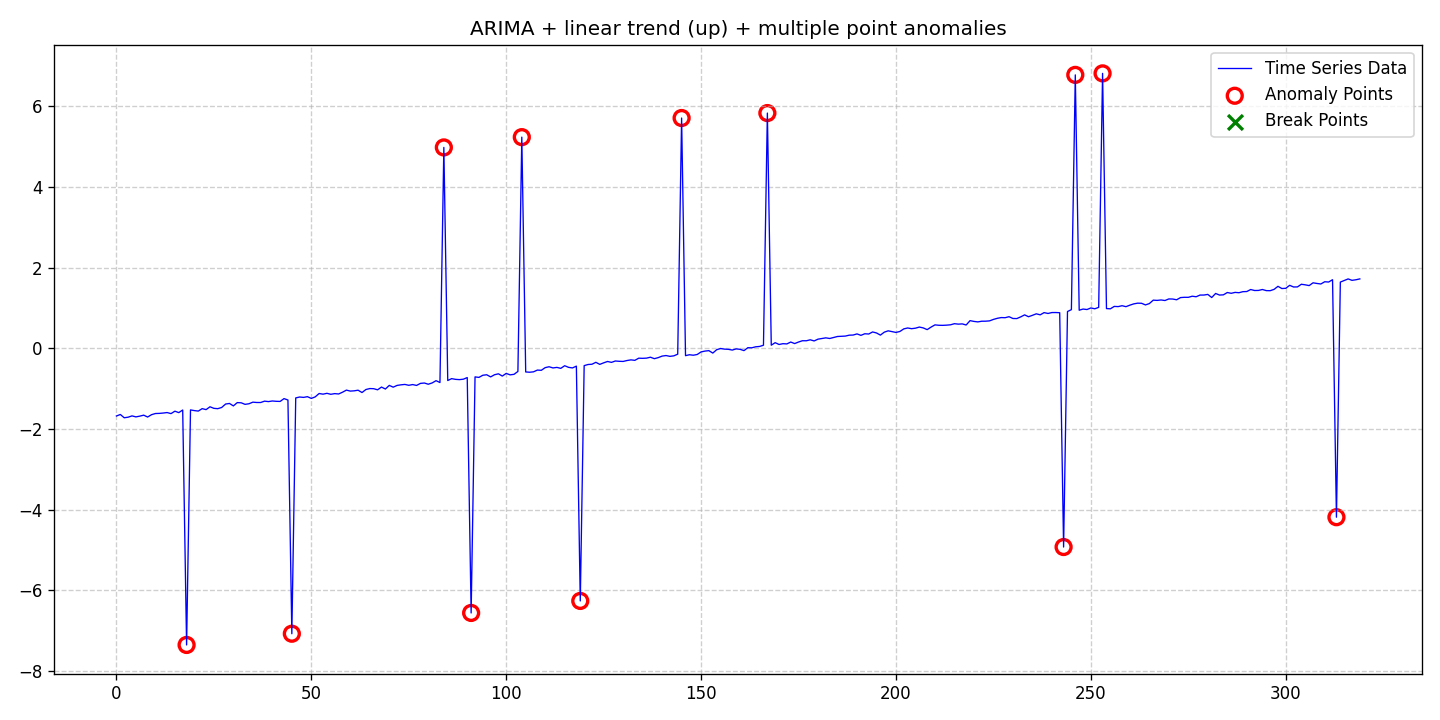

Data behind this chart, as committed beside it:
date, data, stationary, det_lin_up, det_lin_down, det_quad, det_cubic, det_exp, det_damped, stoc_trend, volatility, single_seas, multiple_seas, point_anom_single, point_anom_multi, collect_anom, context_anom, mean_shift, var_shift, trend_shift, point_anom_count, point_anom_location, point_anom_point, collect_anom_count
2020-01-01, -1.678, 0, 1, 0, 0, 0, 0, 0, 1, 0, 0, 0, 0, 1, 0, 0, 0, 0, 0, 12, [18, 45, 84, 91, 104, 119, 145, 167, 243…, [18, 45, 84, 91, 104, 119, 145, 167, 243…, 0
2020-01-02, -1.64, 0, 1, 0, 0, 0, 0, 0, 1, 0, 0, 0, 0, 1, 0, 0, 0, 0, 0, 12, [18, 45, 84, 91, 104, 119, 145, 167, 243…, [18, 45, 84, 91, 104, 119, 145, 167, 243…, 0
2020-01-03, -1.721, 0, 1, 0, 0, 0, 0, 0, 1, 0, 0, 0, 0, 1, 0, 0, 0, 0, 0, 12, [18, 45, 84, 91, 104, 119, 145, 167, 243…, [18, 45, 84, 91, 104, 119, 145, 167, 243…, 0
2020-01-04, -1.707, 0, 1, 0, 0, 0, 0, 0, 1, 0, 0, 0, 0, 1, 0, 0, 0, 0, 0, 12, [18, 45, 84, 91, 104, 119, 145, 167, 243…, [18, 45, 84, 91, 104, 119, 145, 167, 243…, 0
2020-01-05, -1.675, 0, 1, 0, 0, 0, 0, 0, 1, 0, 0, 0, 0, 1, 0, 0, 0, 0, 0, 12, [18, 45, 84, 91, 104, 119, 145, 167, 243…, [18, 45, 84, 91, 104, 119, 145, 167, 243…, 0
2020-01-06, -1.699, 0, 1, 0, 0, 0, 0, 0, 1, 0, 0, 0, 0, 1, 0, 0, 0, 0, 0, 12, [18, 45, 84, 91, 104, 119, 145, 167, 243…, [18, 45, 84, 91, 104, 119, 145, 167, 243…, 0
2020-01-07, -1.681, 0, 1, 0, 0, 0, 0, 0, 1, 0, 0, 0, 0, 1, 0, 0, 0, 0, 0, 12, [18, 45, 84, 91, 104, 119, 145, 167, 243…, [18, 45, 84, 91, 104, 119, 145, 167, 243…, 0
2020-01-08, -1.657, 0, 1, 0, 0, 0, 0, 0, 1, 0, 0, 0, 0, 1, 0, 0, 0, 0, 0, 12, [18, 45, 84, 91, 104, 119, 145, 167, 243…, [18, 45, 84, 91, 104, 119, 145, 167, 243…, 0
2020-01-09, -1.703, 0, 1, 0, 0, 0, 0, 0, 1, 0, 0, 0, 0, 1, 0, 0, 0, 0, 0, 12, [18, 45, 84, 91, 104, 119, 145, 167, 243…, [18, 45, 84, 91, 104, 119, 145, 167, 243…, 0
2020-01-10, -1.645, 0, 1, 0, 0, 0, 0, 0, 1, 0, 0, 0, 0, 1, 0, 0, 0, 0, 0, 12, [18, 45, 84, 91, 104, 119, 145, 167, 243…, [18, 45, 84, 91, 104, 119, 145, 167, 243…, 0
2020-01-11, -1.616, 0, 1, 0, 0, 0, 0, 0, 1, 0, 0, 0, 0, 1, 0, 0, 0, 0, 0, 12, [18, 45, 84, 91, 104, 119, 145, 167, 243…, [18, 45, 84, 91, 104, 119, 145, 167, 243…, 0
2020-01-12, -1.613, 0, 1, 0, 0, 0, 0, 0, 1, 0, 0, 0, 0, 1, 0, 0, 0, 0, 0, 12, [18, 45, 84, 91, 104, 119, 145, 167, 243…, [18, 45, 84, 91, 104, 119, 145, 167, 243…, 0
2020-01-13, -1.604, 0, 1, 0, 0, 0, 0, 0, 1, 0, 0, 0, 0, 1, 0, 0, 0, 0, 0, 12, [18, 45, 84, 91, 104, 119, 145, 167, 243…, [18, 45, 84, 91, 104, 119, 145, 167, 243…, 0
2020-01-14, -1.592, 0, 1, 0, 0, 0, 0, 0, 1, 0, 0, 0, 0, 1, 0, 0, 0, 0, 0, 12, [18, 45, 84, 91, 104, 119, 145, 167, 243…, [18, 45, 84, 91, 104, 119, 145, 167, 243…, 0
2020-01-15, -1.618, 0, 1, 0, 0, 0, 0, 0, 1, 0, 0, 0, 0, 1, 0, 0, 0, 0, 0, 12, [18, 45, 84, 91, 104, 119, 145, 167, 243…, [18, 45, 84, 91, 104, 119, 145, 167, 243…, 0
2020-01-16, -1.558, 0, 1, 0, 0, 0, 0, 0, 1, 0, 0, 0, 0, 1, 0, 0, 0, 0, 0, 12, [18, 45, 84, 91, 104, 119, 145, 167, 243…, [18, 45, 84, 91, 104, 119, 145, 167, 243…, 0
2020-01-17, -1.594, 0, 1, 0, 0, 0, 0, 0, 1, 0, 0, 0, 0, 1, 0, 0, 0, 0, 0, 12, [18, 45, 84, 91, 104, 119, 145, 167, 243…, [18, 45, 84, 91, 104, 119, 145, 167, 243…, 0
2020-01-18, -1.529, 0, 1, 0, 0, 0, 0, 0, 1, 0, 0, 0, 0, 1, 0, 0, 0, 0, 0, 12, [18, 45, 84, 91, 104, 119, 145, 167, 243…, [18, 45, 84, 91, 104, 119, 145, 167, 243…, 0
2020-01-19, -7.351, 0, 1, 0, 0, 0, 0, 0, 1, 0, 0, 0, 0, 1, 0, 0, 0, 0, 0, 12, [18, 45, 84, 91, 104, 119, 145, 167, 243…, [18, 45, 84, 91, 104, 119, 145, 167, 243…, 0
2020-01-20, -1.527, 0, 1, 0, 0, 0, 0, 0, 1, 0, 0, 0, 0, 1, 0, 0, 0, 0, 0, 12, [18, 45, 84, 91, 104, 119, 145, 167, 243…, [18, 45, 84, 91, 104, 119, 145, 167, 243…, 0
2020-01-21, -1.544, 0, 1, 0, 0, 0, 0, 0, 1, 0, 0, 0, 0, 1, 0, 0, 0, 0, 0, 12, [18, 45, 84, 91, 104, 119, 145, 167, 243…, [18, 45, 84, 91, 104, 119, 145, 167, 243…, 0
2020-01-22, -1.555, 0, 1, 0, 0, 0, 0, 0, 1, 0, 0, 0, 0, 1, 0, 0, 0, 0, 0, 12, [18, 45, 84, 91, 104, 119, 145, 167, 243…, [18, 45, 84, 91, 104, 119, 145, 167, 243…, 0
2020-01-23, -1.495, 0, 1, 0, 0, 0, 0, 0, 1, 0, 0, 0, 0, 1, 0, 0, 0, 0, 0, 12, [18, 45, 84, 91, 104, 119, 145, 167, 243…, [18, 45, 84, 91, 104, 119, 145, 167, 243…, 0
2020-01-24, -1.519, 0, 1, 0, 0, 0, 0, 0, 1, 0, 0, 0, 0, 1, 0, 0, 0, 0, 0, 12, [18, 45, 84, 91, 104, 119, 145, 167, 243…, [18, 45, 84, 91, 104, 119, 145, 167, 243…, 0
2020-01-25, -1.449, 0, 1, 0, 0, 0, 0, 0, 1, 0, 0, 0, 0, 1, 0, 0, 0, 0, 0, 12, [18, 45, 84, 91, 104, 119, 145, 167, 243…, [18, 45, 84, 91, 104, 119, 145, 167, 243…, 0
2020-01-26, -1.488, 0, 1, 0, 0, 0, 0, 0, 1, 0, 0, 0, 0, 1, 0, 0, 0, 0, 0, 12, [18, 45, 84, 91, 104, 119, 145, 167, 243…, [18, 45, 84, 91, 104, 119, 145, 167, 243…, 0
2020-01-27, -1.496, 0, 1, 0, 0, 0, 0, 0, 1, 0, 0, 0, 0, 1, 0, 0, 0, 0, 0, 12, [18, 45, 84, 91, 104, 119, 145, 167, 243…, [18, 45, 84, 91, 104, 119, 145, 167, 243…, 0
2020-01-28, -1.466, 0, 1, 0, 0, 0, 0, 0, 1, 0, 0, 0, 0, 1, 0, 0, 0, 0, 0, 12, [18, 45, 84, 91, 104, 119, 145, 167, 243…, [18, 45, 84, 91, 104, 119, 145, 167, 243…, 0
2020-01-29, -1.381, 0, 1, 0, 0, 0, 0, 0, 1, 0, 0, 0, 0, 1, 0, 0, 0, 0, 0, 12, [18, 45, 84, 91, 104, 119, 145, 167, 243…, [18, 45, 84, 91, 104, 119, 145, 167, 243…, 0
2020-01-30, -1.367, 0, 1, 0, 0, 0, 0, 0, 1, 0, 0, 0, 0, 1, 0, 0, 0, 0, 0, 12, [18, 45, 84, 91, 104, 119, 145, 167, 243…, [18, 45, 84, 91, 104, 119, 145, 167, 243…, 0
2020-01-31, -1.427, 0, 1, 0, 0, 0, 0, 0, 1, 0, 0, 0, 0, 1, 0, 0, 0, 0, 0, 12, [18, 45, 84, 91, 104, 119, 145, 167, 243…, [18, 45, 84, 91, 104, 119, 145, 167, 243…, 0
2020-02-01, -1.345, 0, 1, 0, 0, 0, 0, 0, 1, 0, 0, 0, 0, 1, 0, 0, 0, 0, 0, 12, [18, 45, 84, 91, 104, 119, 145, 167, 243…, [18, 45, 84, 91, 104, 119, 145, 167, 243…, 0
2020-02-02, -1.35, 0, 1, 0, 0, 0, 0, 0, 1, 0, 0, 0, 0, 1, 0, 0, 0, 0, 0, 12, [18, 45, 84, 91, 104, 119, 145, 167, 243…, [18, 45, 84, 91, 104, 119, 145, 167, 243…, 0
2020-02-03, -1.389, 0, 1, 0, 0, 0, 0, 0, 1, 0, 0, 0, 0, 1, 0, 0, 0, 0, 0, 12, [18, 45, 84, 91, 104, 119, 145, 167, 243…, [18, 45, 84, 91, 104, 119, 145, 167, 243…, 0
2020-02-04, -1.374, 0, 1, 0, 0, 0, 0, 0, 1, 0, 0, 0, 0, 1, 0, 0, 0, 0, 0, 12, [18, 45, 84, 91, 104, 119, 145, 167, 243…, [18, 45, 84, 91, 104, 119, 145, 167, 243…, 0
2020-02-05, -1.335, 0, 1, 0, 0, 0, 0, 0, 1, 0, 0, 0, 0, 1, 0, 0, 0, 0, 0, 12, [18, 45, 84, 91, 104, 119, 145, 167, 243…, [18, 45, 84, 91, 104, 119, 145, 167, 243…, 0
2020-02-06, -1.343, 0, 1, 0, 0, 0, 0, 0, 1, 0, 0, 0, 0, 1, 0, 0, 0, 0, 0, 12, [18, 45, 84, 91, 104, 119, 145, 167, 243…, [18, 45, 84, 91, 104, 119, 145, 167, 243…, 0
2020-02-07, -1.343, 0, 1, 0, 0, 0, 0, 0, 1, 0, 0, 0, 0, 1, 0, 0, 0, 0, 0, 12, [18, 45, 84, 91, 104, 119, 145, 167, 243…, [18, 45, 84, 91, 104, 119, 145, 167, 243…, 0
2020-02-08, -1.309, 0, 1, 0, 0, 0, 0, 0, 1, 0, 0, 0, 0, 1, 0, 0, 0, 0, 0, 12, [18, 45, 84, 91, 104, 119, 145, 167, 243…, [18, 45, 84, 91, 104, 119, 145, 167, 243…, 0
2020-02-09, -1.32, 0, 1, 0, 0, 0, 0, 0, 1, 0, 0, 0, 0, 1, 0, 0, 0, 0, 0, 12, [18, 45, 84, 91, 104, 119, 145, 167, 243…, [18, 45, 84, 91, 104, 119, 145, 167, 243…, 0
2020-02-10, -1.305, 0, 1, 0, 0, 0, 0, 0, 1, 0, 0, 0, 0, 1, 0, 0, 0, 0, 0, 12, [18, 45, 84, 91, 104, 119, 145, 167, 243…, [18, 45, 84, 91, 104, 119, 145, 167, 243…, 0
2020-02-11, -1.313, 0, 1, 0, 0, 0, 0, 0, 1, 0, 0, 0, 0, 1, 0, 0, 0, 0, 0, 12, [18, 45, 84, 91, 104, 119, 145, 167, 243…, [18, 45, 84, 91, 104, 119, 145, 167, 243…, 0
2020-02-12, -1.316, 0, 1, 0, 0, 0, 0, 0, 1, 0, 0, 0, 0, 1, 0, 0, 0, 0, 0, 12, [18, 45, 84, 91, 104, 119, 145, 167, 243…, [18, 45, 84, 91, 104, 119, 145, 167, 243…, 0
2020-02-13, -1.246, 0, 1, 0, 0, 0, 0, 0, 1, 0, 0, 0, 0, 1, 0, 0, 0, 0, 0, 12, [18, 45, 84, 91, 104, 119, 145, 167, 243…, [18, 45, 84, 91, 104, 119, 145, 167, 243…, 0
2020-02-14, -1.281, 0, 1, 0, 0, 0, 0, 0, 1, 0, 0, 0, 0, 1, 0, 0, 0, 0, 0, 12, [18, 45, 84, 91, 104, 119, 145, 167, 243…, [18, 45, 84, 91, 104, 119, 145, 167, 243…, 0
2020-02-15, -7.072, 0, 1, 0, 0, 0, 0, 0, 1, 0, 0, 0, 0, 1, 0, 0, 0, 0, 0, 12, [18, 45, 84, 91, 104, 119, 145, 167, 243…, [18, 45, 84, 91, 104, 119, 145, 167, 243…, 0
2020-02-16, -1.23, 0, 1, 0, 0, 0, 0, 0, 1, 0, 0, 0, 0, 1, 0, 0, 0, 0, 0, 12, [18, 45, 84, 91, 104, 119, 145, 167, 243…, [18, 45, 84, 91, 104, 119, 145, 167, 243…, 0
2020-02-17, -1.207, 0, 1, 0, 0, 0, 0, 0, 1, 0, 0, 0, 0, 1, 0, 0, 0, 0, 0, 12, [18, 45, 84, 91, 104, 119, 145, 167, 243…, [18, 45, 84, 91, 104, 119, 145, 167, 243…, 0
2020-02-18, -1.216, 0, 1, 0, 0, 0, 0, 0, 1, 0, 0, 0, 0, 1, 0, 0, 0, 0, 0, 12, [18, 45, 84, 91, 104, 119, 145, 167, 243…, [18, 45, 84, 91, 104, 119, 145, 167, 243…, 0
2020-02-19, -1.199, 0, 1, 0, 0, 0, 0, 0, 1, 0, 0, 0, 0, 1, 0, 0, 0, 0, 0, 12, [18, 45, 84, 91, 104, 119, 145, 167, 243…, [18, 45, 84, 91, 104, 119, 145, 167, 243…, 0
2020-02-20, -1.241, 0, 1, 0, 0, 0, 0, 0, 1, 0, 0, 0, 0, 1, 0, 0, 0, 0, 0, 12, [18, 45, 84, 91, 104, 119, 145, 167, 243…, [18, 45, 84, 91, 104, 119, 145, 167, 243…, 0
2020-02-21, -1.203, 0, 1, 0, 0, 0, 0, 0, 1, 0, 0, 0, 0, 1, 0, 0, 0, 0, 0, 12, [18, 45, 84, 91, 104, 119, 145, 167, 243…, [18, 45, 84, 91, 104, 119, 145, 167, 243…, 0
2020-02-22, -1.12, 0, 1, 0, 0, 0, 0, 0, 1, 0, 0, 0, 0, 1, 0, 0, 0, 0, 0, 12, [18, 45, 84, 91, 104, 119, 145, 167, 243…, [18, 45, 84, 91, 104, 119, 145, 167, 243…, 0
2020-02-23, -1.136, 0, 1, 0, 0, 0, 0, 0, 1, 0, 0, 0, 0, 1, 0, 0, 0, 0, 0, 12, [18, 45, 84, 91, 104, 119, 145, 167, 243…, [18, 45, 84, 91, 104, 119, 145, 167, 243…, 0
2020-02-24, -1.116, 0, 1, 0, 0, 0, 0, 0, 1, 0, 0, 0, 0, 1, 0, 0, 0, 0, 0, 12, [18, 45, 84, 91, 104, 119, 145, 167, 243…, [18, 45, 84, 91, 104, 119, 145, 167, 243…, 0
2020-02-25, -1.139, 0, 1, 0, 0, 0, 0, 0, 1, 0, 0, 0, 0, 1, 0, 0, 0, 0, 0, 12, [18, 45, 84, 91, 104, 119, 145, 167, 243…, [18, 45, 84, 91, 104, 119, 145, 167, 243…, 0
2020-02-26, -1.123, 0, 1, 0, 0, 0, 0, 0, 1, 0, 0, 0, 0, 1, 0, 0, 0, 0, 0, 12, [18, 45, 84, 91, 104, 119, 145, 167, 243…, [18, 45, 84, 91, 104, 119, 145, 167, 243…, 0
2020-02-27, -1.132, 0, 1, 0, 0, 0, 0, 0, 1, 0, 0, 0, 0, 1, 0, 0, 0, 0, 0, 12, [18, 45, 84, 91, 104, 119, 145, 167, 243…, [18, 45, 84, 91, 104, 119, 145, 167, 243…, 0
2020-02-28, -1.088, 0, 1, 0, 0, 0, 0, 0, 1, 0, 0, 0, 0, 1, 0, 0, 0, 0, 0, 12, [18, 45, 84, 91, 104, 119, 145, 167, 243…, [18, 45, 84, 91, 104, 119, 145, 167, 243…, 0
2020-02-29, -1.036, 0, 1, 0, 0, 0, 0, 0, 1, 0, 0, 0, 0, 1, 0, 0, 0, 0, 0, 12, [18, 45, 84, 91, 104, 119, 145, 167, 243…, [18, 45, 84, 91, 104, 119, 145, 167, 243…, 0
... 260 more rows
